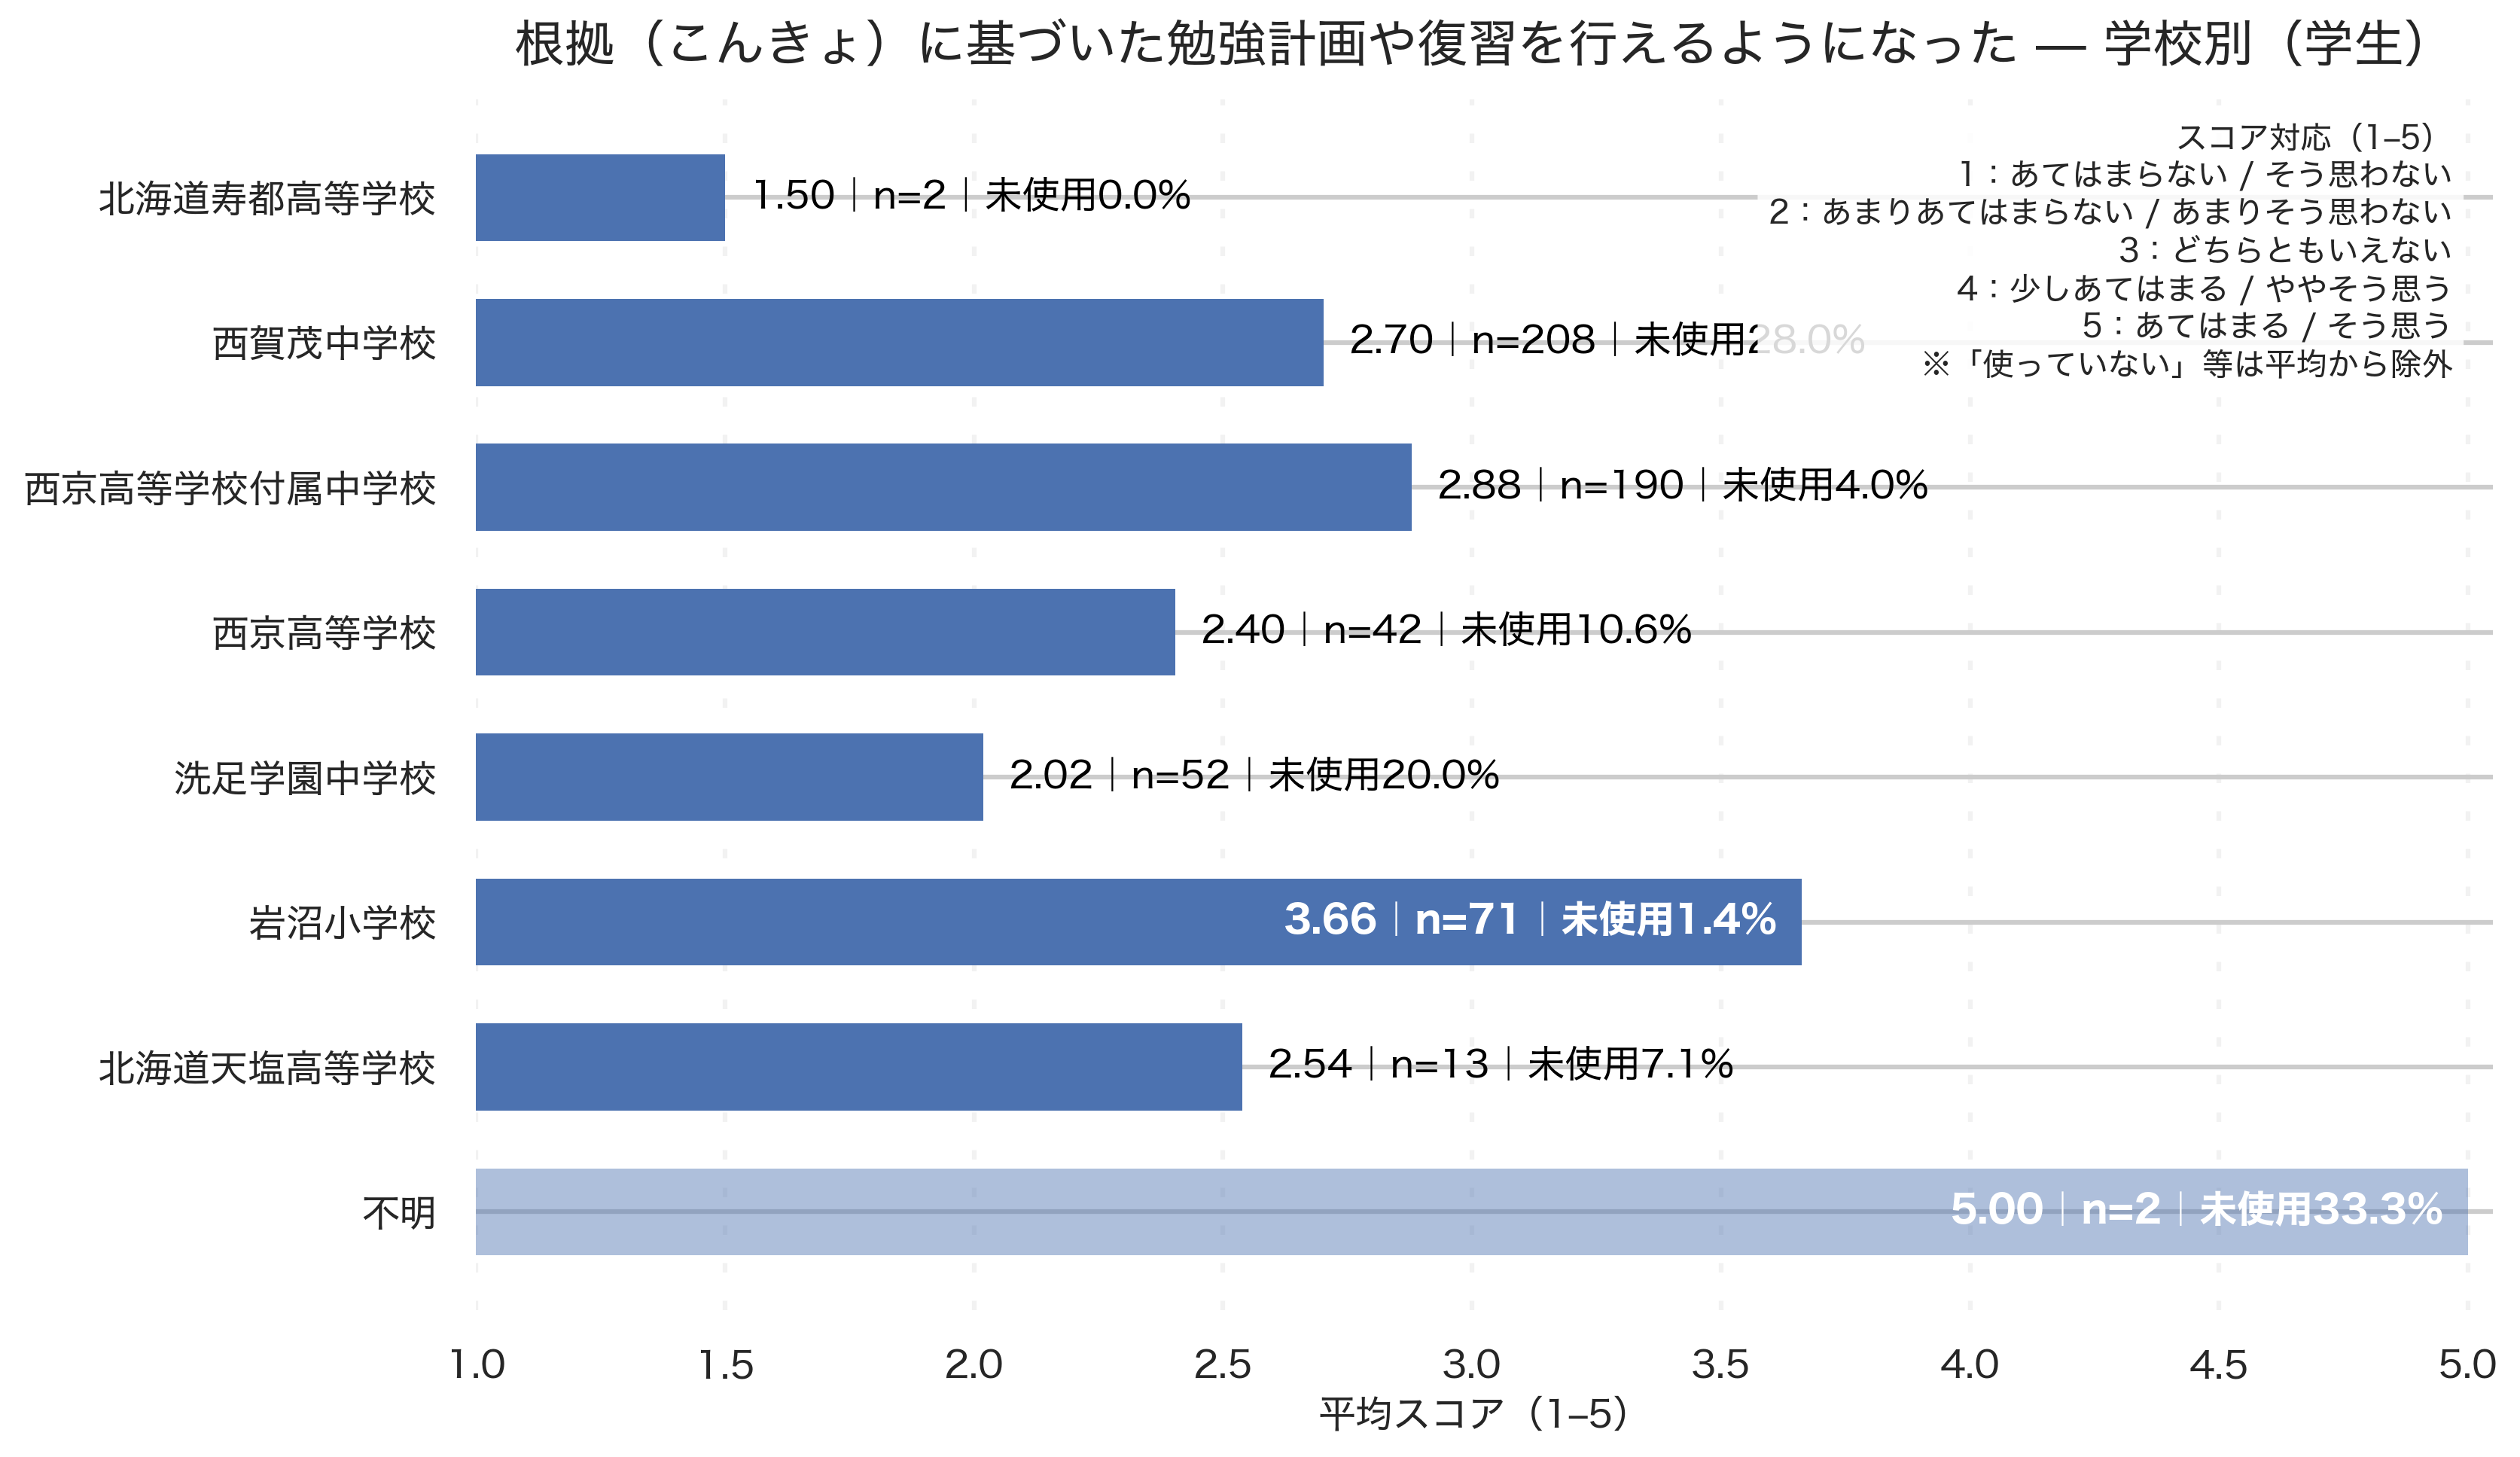

Data behind this chart, as committed beside it:
school_canon, respondents_used, avg_score, denom_total, unused_pct
不明, 2, 5.0, 3, 33.3
北海道天塩高等学校, 13, 2.538, 14, 7.1
岩沼小学校, 71, 3.662, 72, 1.4
洗足学園中学校, 52, 2.019, 65, 20.0
西京高等学校, 42, 2.405, 47, 10.6
西京高等学校付属中学校, 190, 2.879, 198, 4.0
西賀茂中学校, 208, 2.702, 289, 28.0
北海道寿都高等学校, 2, 1.5, 2, 0.0
